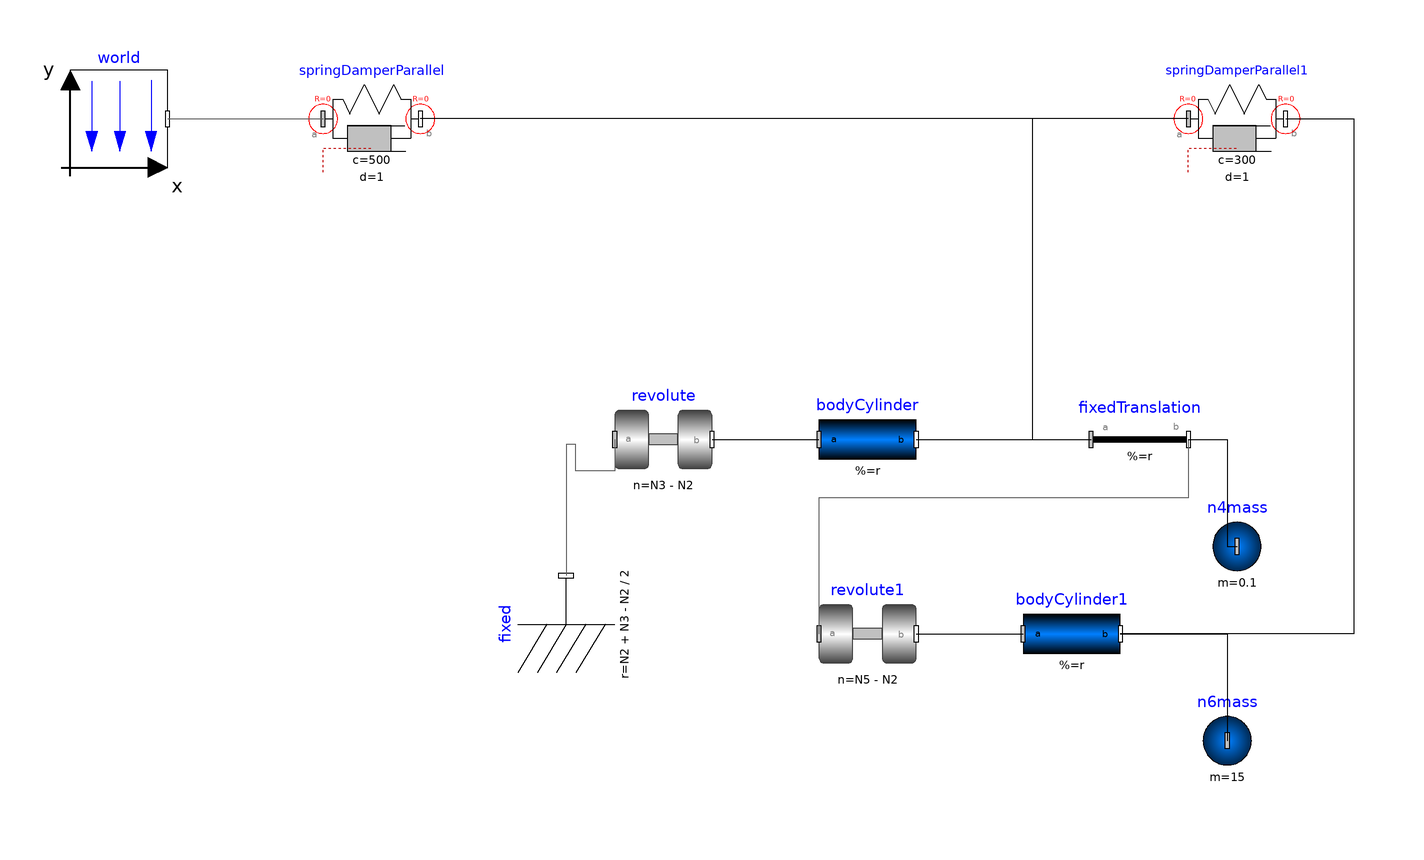

The Modelica model whose source follows is shown above as a component diagram (icons at their Placement, wires along their Line points).

model threeTetrasTwoSprings
  parameter Real N1[3] = {0.0, 0.0, 0.0};
  parameter Real N2[3] = {0.6692815035095565, 0.0, 0.0140};
  parameter Real N3[3] = {0.3346407517547786, 0.5796147843223197, 0.0140};
  parameter Real N4[3] = {0.3346407517547786, 0.19320492810743977, 0.5604660592937206};
  parameter Real N5[3] = {0.89237, 0.51521, 0.37831};
  parameter Real N6[3] = {0.92955, -0.10733, 0.62118};
  inner Modelica.Mechanics.MultiBody.World world(n = {0, 0, -1})  annotation(
    Placement(visible = true, transformation(origin = {-78, 18}, extent = {{-10, -10}, {10, 10}}, rotation = 0)));
  Modelica.Mechanics.MultiBody.Forces.SpringDamperParallel springDamperParallel(c = 500, d = 1, s_unstretched = 0.5)  annotation(
    Placement(visible = true, transformation(origin = {-26, 18}, extent = {{-10, -10}, {10, 10}}, rotation = 0)));
  Modelica.Mechanics.MultiBody.Parts.Fixed fixed(r = N2 + (N3 - N2) / 2)  annotation(
    Placement(visible = true, transformation(origin = {14, -86}, extent = {{-10, -10}, {10, 10}}, rotation = 90)));
  Modelica.Mechanics.MultiBody.Parts.BodyCylinder bodyCylinder(r = N4 - (N2 + (N3 - N2) / 2), r_0(fixed = false))  annotation(
    Placement(visible = true, transformation(origin = {76, -48}, extent = {{-10, -10}, {10, 10}}, rotation = 0)));
  Modelica.Mechanics.MultiBody.Joints.Revolute revolute(a(fixed = false), n = N3 - N2, phi(fixed = false), w(fixed = false))  annotation(
    Placement(visible = true, transformation(origin = {34, -48}, extent = {{-10, -10}, {10, 10}}, rotation = 0)));
  Modelica.Mechanics.MultiBody.Joints.Revolute revolute1(a(fixed = false), n = N5 - N2, phi(fixed = false, start = 0.523599), w(fixed = false)) annotation(
    Placement(visible = true, transformation(origin = {76, -88}, extent = {{-10, -10}, {10, 10}}, rotation = 0)));
  Modelica.Mechanics.MultiBody.Parts.BodyCylinder bodyCylinder1(r = N6 - (N2 + (N5 - N2) / 2), r_0(fixed = false)) annotation(
    Placement(visible = true, transformation(origin = {118, -88}, extent = {{-10, -10}, {10, 10}}, rotation = 0)));
  Modelica.Mechanics.MultiBody.Parts.FixedTranslation fixedTranslation(r = N2 - N4 + (N5 - N2) / 2)  annotation(
    Placement(visible = true, transformation(origin = {132, -48}, extent = {{-10, -10}, {10, 10}}, rotation = 0)));
  Modelica.Mechanics.MultiBody.Forces.SpringDamperParallel springDamperParallel1(c = 300, d = 1, s_unstretched = 0.5) annotation(
    Placement(visible = true, transformation(origin = {152, 18}, extent = {{-10, -10}, {10, 10}}, rotation = 0)));
  Modelica.Mechanics.MultiBody.Parts.PointMass n6mass(m = 15)  annotation(
    Placement(visible = true, transformation(origin = {150, -110}, extent = {{-10, -10}, {10, 10}}, rotation = 0)));
  Modelica.Mechanics.MultiBody.Parts.PointMass n4mass(m = 0.1) annotation(
    Placement(visible = true, transformation(origin = {152, -70}, extent = {{-10, -10}, {10, 10}}, rotation = 0)));
equation
  connect(world.frame_b, springDamperParallel.frame_a) annotation(
    Line(points = {{-68, 18}, {-36, 18}}, color = {95, 95, 95}));
  connect(revolute.frame_a, fixed.frame_b) annotation(
    Line(points = {{24, -48}, {24, -54.5}, {16, -54.5}, {16, -49}, {14, -49}, {14, -76}}, color = {95, 95, 95}));
  connect(revolute.frame_b, bodyCylinder.frame_a) annotation(
    Line(points = {{44, -48}, {66, -48}}));
  connect(bodyCylinder.frame_b, springDamperParallel.frame_b) annotation(
    Line(points = {{86, -48}, {110, -48}, {110, 18}, {-16, 18}}));
  connect(revolute1.frame_b, bodyCylinder1.frame_a) annotation(
    Line(points = {{86, -88}, {108, -88}}));
  connect(bodyCylinder.frame_b, fixedTranslation.frame_a) annotation(
    Line(points = {{86, -48}, {122, -48}}));
  connect(fixedTranslation.frame_b, revolute1.frame_a) annotation(
    Line(points = {{142, -48}, {142, -60}, {66, -60}, {66, -88}}, color = {95, 95, 95}));
  connect(springDamperParallel1.frame_a, springDamperParallel.frame_b) annotation(
    Line(points = {{142, 18}, {-16, 18}, {-16, 18}, {-16, 18}}));
  connect(springDamperParallel1.frame_b, bodyCylinder1.frame_b) annotation(
    Line(points = {{162, 18}, {176, 18}, {176, -88}, {128, -88}, {128, -88}, {128, -88}}));
  connect(bodyCylinder1.frame_b, n6mass.frame_a) annotation(
    Line(points = {{128, -88}, {150, -88}, {150, -110}, {150, -110}}));
  connect(fixedTranslation.frame_b, n4mass.frame_a) annotation(
    Line(points = {{142, -48}, {150, -48}, {150, -70}, {152, -70}, {152, -70}}));
  annotation(
    uses(Modelica(version = "3.2.2")));
end threeTetrasTwoSprings;